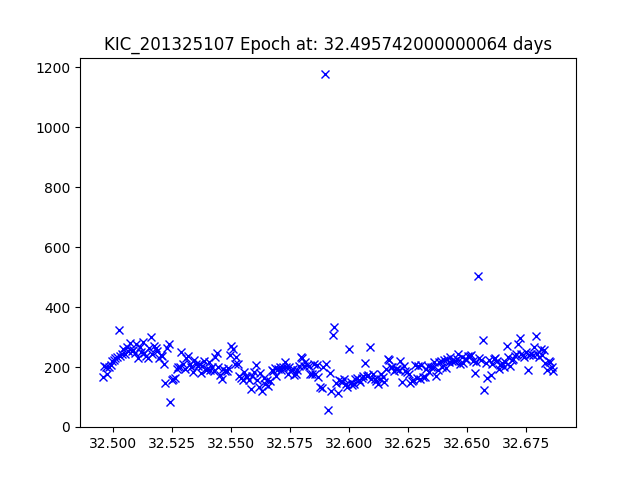

The table this chart was drawn from, first rows:
JDtimes, observed fluxes, observed uncertainties
32.5, 168.3, 19.52
32.5, 204.5, 19.31
32.5, 201.3, 19.33
32.5, 178.3, 19.46
32.5, 199.7, 19.34
32.5, 207.7, 19.3
32.5, 220.8, 19.23
32.5, 224.8, 19.21
32.5, 229.6, 19.19
32.5, 234.8, 19.16
32.5, 323, 18.82
32.5, 237.3, 19.15
32.5, 244.4, 19.12
32.5, 259.7, 19.05
32.51, 242.4, 19.13
32.51, 267.4, 19.02
32.51, 255, 19.07
32.51, 280.2, 18.97
32.51, 252, 19.09
32.51, 257.6, 19.06
32.51, 247.5, 19.11
32.51, 275.3, 18.99
32.51, 229.6, 19.19
32.51, 265.6, 19.03
32.51, 248.6, 19.1
32.51, 283.6, 18.96
32.51, 246.7, 19.11
32.51, 237, 19.15
32.51, 228.5, 19.19
32.52, 262.2, 19.04
32.52, 300.4, 18.89
32.52, 244.4, 19.12
32.52, 270.5, 19.01
32.52, 262.2, 19.04
32.52, 252, 19.09
32.52, 229.3, 19.19
32.52, 239, 19.14
32.52, 236.6, 19.15
32.52, 209, 19.29
32.52, 146.5, 19.67
32.52, 263.6, 19.04
32.52, 278.1, 18.98
32.52, 82.63, 20.3
32.53, 155.3, 19.61
32.53, 160.8, 19.57
32.53, 163.4, 19.56
32.53, 195, 19.36
32.53, 198.5, 19.34
32.53, 201.3, 19.33
32.53, 249.8, 19.09
32.53, 211.6, 19.28
32.53, 193.2, 19.37
32.53, 230.5, 19.18
32.53, 236.7, 19.15
32.53, 209.9, 19.28
32.53, 199.6, 19.34
32.53, 183, 19.43
32.53, 223.2, 19.22
32.54, 209.9, 19.28
32.54, 203.9, 19.32
... 221 more rows
